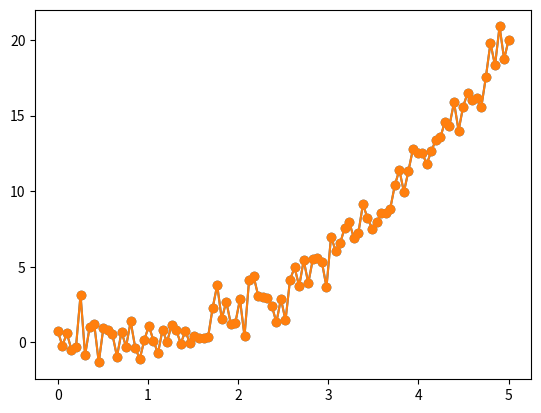
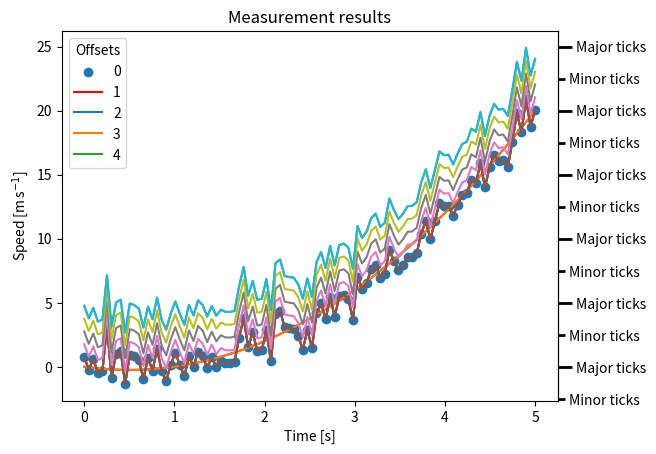

Recreate these plots in Python, in order. (Note: this script raises an exception after producing the figures.)
# These are normally needed
import numpy as np
import matplotlib.pyplot as plt

# This is not normally needed
from matplotlib.ticker import AutoMinorLocator, FuncFormatter

def simple_function(x):
    return x**2-x

# Generate random data for plotting
x = np.linspace(0, 5, 100)
random_generator = np.random.default_rng()
y = x**2-x+random_generator.standard_normal(x.size)

plt.scatter(x, y)
plt.show()

plt.plot(x, y)
plt.show()

plt.plot(x, y, marker='o')
plt.show()

fig, ax = plt.subplots()
ax.scatter(x, y, label='Markers')
ax.plot(x, simple_function(x), label='Line', color='r')
ax.legend(title='Legend')
ax.set_title('Title')
ax.set_xlabel('x-axis label')
ax.set_ylabel('y-axis label')
secax = ax.secondary_yaxis('right')
secax.yaxis.set_minor_locator(AutoMinorLocator(2))
secax.yaxis.set_minor_formatter(FuncFormatter(lambda x, y: 'Minor ticks'))
secax.yaxis.set_major_formatter(FuncFormatter(lambda x, y: 'Major ticks'))
secax.tick_params(which='both', width=2)
secax.tick_params(which='major', length=10)
secax.tick_params(which='minor', length=5)
plt.show()

plt.plot(x, y)
plt.title('Measurement results')
plt.xlabel('Time [s]')
plt.ylabel(r'Speed [m$\,$s$^{-1}$]')
plt.show()

plt.plot(x, simple_function(x), label='Model')
plt.plot(x, y, label='Data')
plt.legend()
plt.show()

# Generate more data
offsets = np.arange(5)
y_mult = offsets+y[:,np.newaxis]

plt.plot(x, y_mult[:,0], label=offsets[0])
plt.plot(x, y_mult[:,-1], label=offsets[-1])
plt.legend(title='Offset')
plt.show()

print(f'Shape of x:{x.shape}.')
print(f'Shape of y_mult:{y_mult.shape}.')
plt.plot(x, y_mult)
plt.legend(title='Offsets', labels=offsets)
plt.show()

x_mult = offsets + x[:,np.newaxis]

print(f'Shape of x_mult:{x_mult.shape}.')
print(f'Shape of y_mult:{y_mult.shape}.')
plt.plot(offsets2d, y_mult)
plt.legend(title='Offsets', labels=offsets)
plt.show()

for loc in ('upper left', 'center right'):
    plt.plot(x, y, label='data')
    plt.legend(loc=loc)
    plt.show()

for i, color, linestyle in zip(range(4), ('b', 'y', 'r', 'k'), ('-', '-.', ':', '--')):
    plt.plot(x, y+5*i, color=color, linestyle=linestyle, label=i)
plt.legend()
plt.show()

plt.plot(x, y, '*y')
plt.show()

for i in (2,4,6):
    plt.figure(figsize=(i,i))
    plt.scatter(x,y)
    plt.show()

plt.plot(x,y)
plt.xlim((1,3))
plt.show()

# Only plot some of the data
mask = np.arange(0, x.size, 10, dtype=int)
# We set the errors in x to be constant and in y to scale with x
plt.errorbar(x[mask], y[mask], xerr=.2, yerr=x[mask], marker='o', linestyle='')
plt.show()

# Generate many random samples
n_samples = 80
errors = random_generator.standard_normal(n_samples*x.size).reshape(n_samples, x.size)
errors *= np.linspace(.2, 2, x.size)
y_mult = simple_function(x)+errors

y_mean = np.mean(y_mult, axis=0)
y_std = np.std(y_mult, axis=0, ddof=1)
for i in range(1, 4):
    plt.fill_between(x, y1=y_mean+i*y_std, y2=y_mean-i*y_std, alpha=.25-.05*i, color='b', label=rf'${i}\sigma$')
plt.plot(x, y_mean)
plt.legend(title='Confidence intervals')
plt.show()

plt.hist(y)
plt.title('A histogram')
plt.xlabel('y')
plt.ylabel('Number of occurences in bins')
plt.show()

# Generate even more random data
z = random_generator.standard_normal(x.size)

fig, ax = plt.subplots(2, 2)

ax[0,0].scatter(x, y)
ax[0,0].set_xlabel('x')
ax[0,0].set_ylabel('y')

ax[0,1].scatter(z, y)
ax[0,1].set_xlabel('z')
ax[0,1].set_ylabel('y')

ax[1,1].scatter(z, x)
ax[1,1].set_xlabel('z')
ax[1,1].set_ylabel('x')

ax[1,0].remove()

fig.tight_layout()
plt.show()

fig, ax = plt.subplots()
scatter = ax.scatter(x, z, s=10*(y+5))
ax.set_xlabel('x')
ax.set_ylabel('z')
plt.legend(*scatter.legend_elements(prop='sizes'), title=r'$10y+5$')
plt.show()

fig, ax = plt.subplots()
scatter = ax.scatter(x, z, s=10*(y+5), alpha=0.5)
ax.set_xlabel('x')
ax.set_ylabel('z')
plt.legend(*scatter.legend_elements(prop='sizes'), bbox_to_anchor=(1.02, 1), title=r'$10y+5$')
plt.show()

plt.scatter(x, z, c=y)
plt.xlabel('x')
plt.ylabel('z')
plt.colorbar(label='y')
plt.show()

plt.hist2d(x, y)
plt.colorbar(label='Number of occurences in a bin')
plt.show()

plt.hexbin(x, y, gridsize=10)
plt.colorbar(label='Number of occurences in a bin')
plt.show()

# Pixel width in x
resolution = 1
x = np.arange(-5, 5+resolution, resolution)
y = 2*x
# Create 2D arrays from x and y
xx, yy = np.meshgrid(x, y)
z = np.sqrt((xx-2)**2+(yy-4)**2)

plt.imshow(z, interpolation=None, extent=(x[0], x[-1], y[0], y[-1]), origin='lower')
plt.colorbar()
plt.show()

# Contour lines
plt.contour(xx, yy, z)
plt.colorbar()
plt.gca().set_aspect('equal')
plt.show()

# Filled contours
plt.contourf(x, y, z)
plt.colorbar()
plt.gca().set_aspect('equal')
plt.show()

# A mixture of both
plt.contour(x, y, z, colors='k')
plt.contourf(xx, yy, z)
plt.colorbar()
plt.gca().set_aspect('equal')
plt.show()

from astropy import units as u
from astropy.coordinates import SkyCoord, Galactic, ICRS

# Generate points along the Galactic midplane and convert their coordinates to ICRS 
midplane = SkyCoord(frame=Galactic, l=np.arange(-180, 181)*u.deg, b=0*u.deg)
midplane = midplane.transform_to(ICRS)

for projection in ('rectilinear', 'aitoff', 'hammer', 'mollweide', 'lambert'):
    plt.gca(projection=projection)
    # Sadly we have to handle units explicitly here
    plt.scatter((midplane.ra-180*u.deg).to(u.rad), midplane.dec.to(u.rad))
    plt.title(projection.title())
    plt.grid(True)
    plt.show()

from astropy.table import QTable

# Create a QTable
labels = ['Earth', 'Jupiter', 'Sun']
m = [1*u.M_earth, 1*u.M_jupiter, 1*u.M_sun]
r = [1*u.R_earth, 1*u.R_jupiter, 1*u.R_sun]
astrodata = QTable((labels, m, r), names=['name', 'mass', 'radius'])
astrodata['density'] = (astrodata['mass']/(4*np.pi/3*astrodata['radius']**3)).to(u.g/u.cm**3)

# Plot the radii and masses with two different mass units
for munit in (u.kg, u.M_earth):
    astrodata['mass'] = astrodata['mass'].to(munit)
    for elem in astrodata:
        plt.loglog(elem['mass'], elem['radius'], 'o', label=elem['name'])
    # Pay attention to the use of single and double quotation marks
    plt.xlabel(f'Mass [{astrodata["mass"].unit.to_string("latex")}]')
    plt.ylabel(f'Radius [{astrodata["radius"].unit.to_string("latex")}]')
    plt.legend()
    plt.show()
    
for str_format in ('latex', 'latex_inline'):
    for elem in astrodata:
        plt.semilogx(elem['mass'], elem['density'], 'o', label=elem['name'])
    # Pay attention to the use of single and double quotation marks
    plt.xlabel(f'Mass [{astrodata["mass"].unit.to_string(str_format)}]')
    plt.ylabel(f'Density [{astrodata["density"].unit.to_string(str_format)}]')
    plt.legend()
    plt.show()

import pandas as pd
import seaborn as sns

# Convert the QTable to a DataFrame
df = astrodata.to_pandas()

sns.relplot(x='mass', y='radius', hue='density', style='name', data=df, s=200, palette='dark')
# Use Matplotlib calls to convert axes to logarithmic scale
plt.xscale('log')
plt.yscale('log')